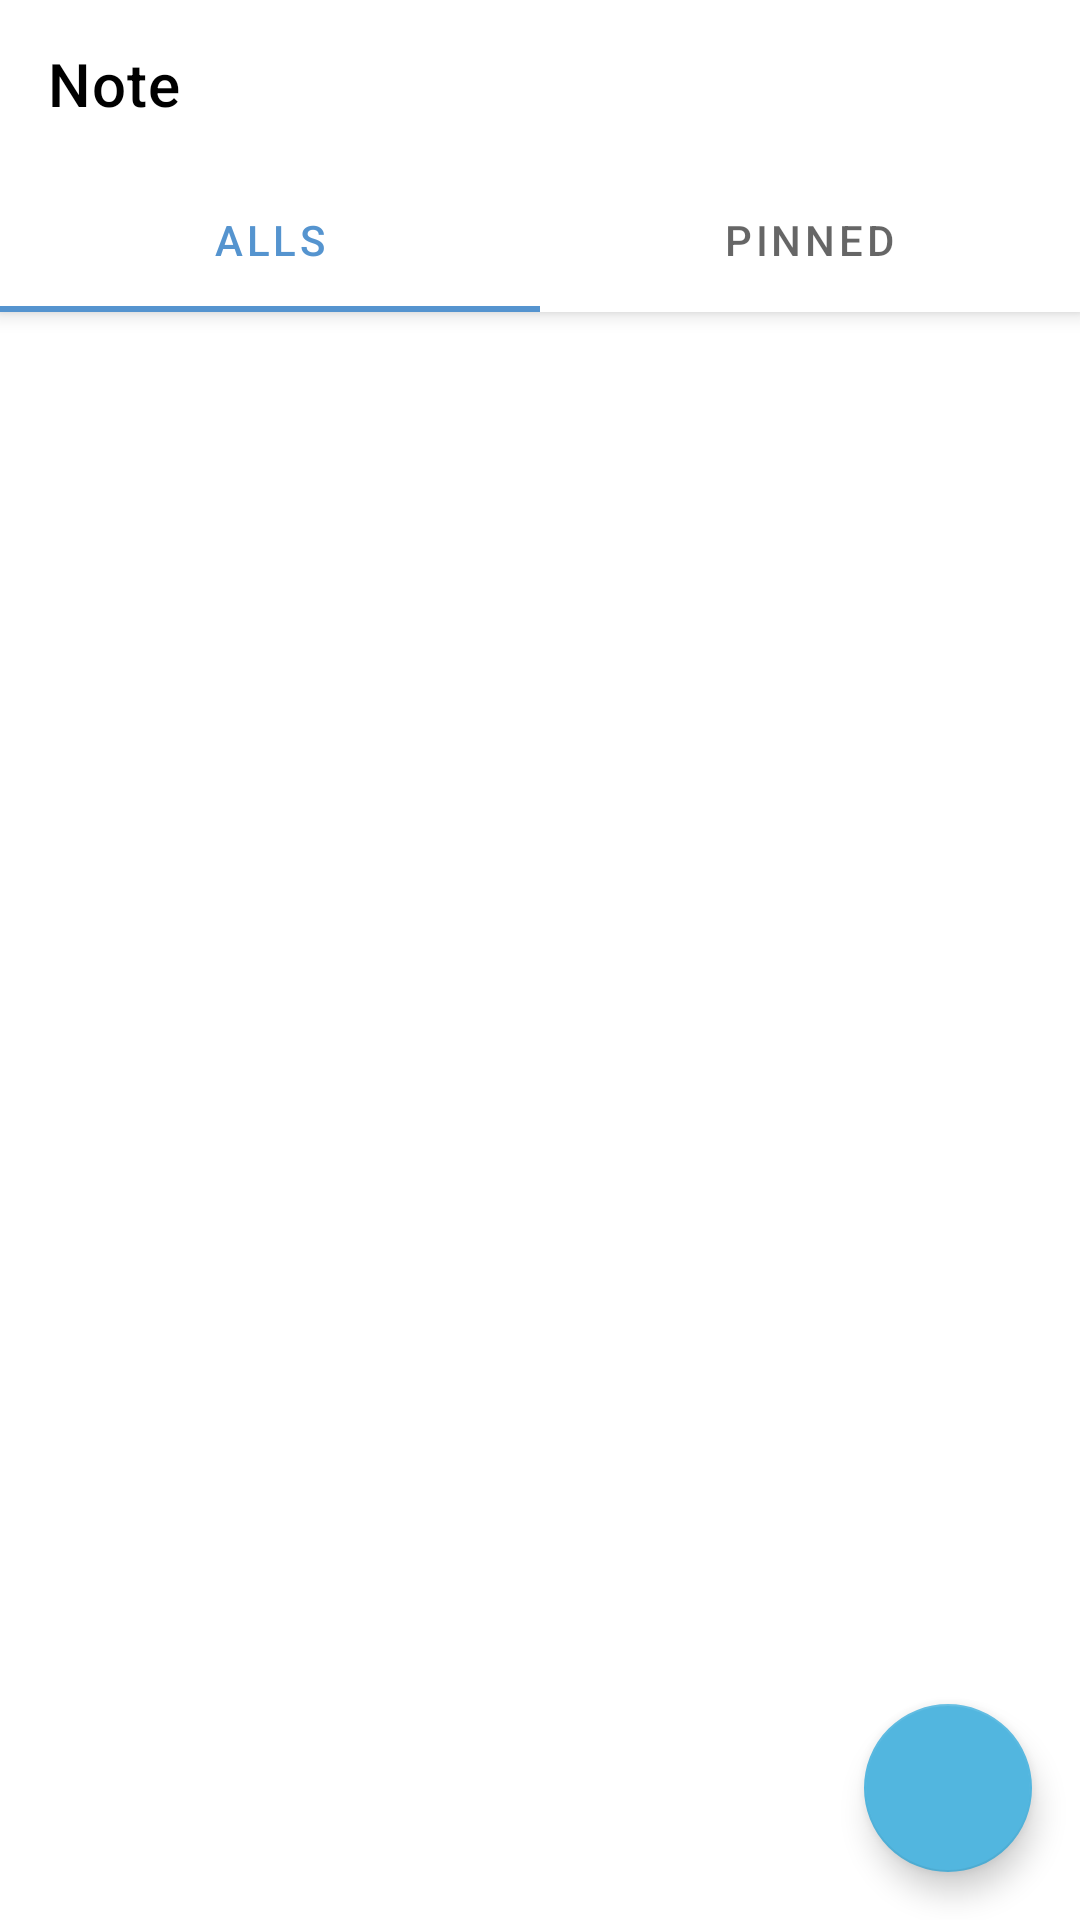

Android layout source for this screen:
<!-- AndroidManifest.xml: activity theme Theme.Time4Study -->
<!-- res/layout/activity_notes.xml -->
<?xml version="1.0" encoding="utf-8"?>
<androidx.coordinatorlayout.widget.CoordinatorLayout
    xmlns:android="http://schemas.android.com/apk/res/android"
    xmlns:app="http://schemas.android.com/apk/res-auto"
    android:layout_width="match_parent"
    android:layout_height="match_parent"
    android:background="?android:attr/colorBackground">

    <com.google.android.material.appbar.AppBarLayout
        android:layout_width="match_parent"
        android:layout_height="wrap_content"
        android:background="?android:attr/colorBackground">

        <androidx.appcompat.widget.Toolbar
            android:id="@+id/toolbar"
            android:layout_width="match_parent"
            android:layout_height="?attr/actionBarSize"
            android:background="?android:attr/colorBackground"
            app:titleTextColor="?android:attr/textColorPrimary"
            app:title="Note"/>

        <com.google.android.material.tabs.TabLayout
            android:id="@+id/tab_layout"
            android:layout_width="match_parent"
            android:layout_height="wrap_content"
            android:background="?android:attr/colorBackground"
            app:tabTextColor="?android:attr/textColorSecondary"
            app:tabSelectedTextColor="?attr/colorAccent"
            app:tabIndicatorColor="?attr/colorAccent">

            <com.google.android.material.tabs.TabItem
                android:layout_width="wrap_content"
                android:layout_height="wrap_content"
                android:text="Alls"/>

            <com.google.android.material.tabs.TabItem
                android:layout_width="wrap_content"
                android:layout_height="wrap_content"
                android:text="Pinned"/>

        </com.google.android.material.tabs.TabLayout>

    </com.google.android.material.appbar.AppBarLayout>

    <androidx.recyclerview.widget.RecyclerView
        android:id="@+id/notes_recycler_view"
        android:layout_width="match_parent"
        android:layout_height="match_parent"
        android:padding="8dp"
        android:clipToPadding="false"
        app:layout_behavior="@string/appbar_scrolling_view_behavior"/>

    <TextView
        android:id="@+id/empty_text"
        android:layout_width="match_parent"
        android:layout_height="wrap_content"
        android:text="You don't have any notes"
        android:gravity="center"
        android:visibility="gone"
        android:padding="16dp"
        android:textColor="?android:attr/textColorSecondary"
        android:textSize="16sp"/>

    <com.google.android.material.floatingactionbutton.FloatingActionButton
        android:id="@+id/fab_add_note"
        android:layout_width="wrap_content"
        android:layout_height="wrap_content"
        android:layout_gravity="bottom|end"
        android:layout_margin="16dp"
        android:src="@drawable/ic_add"
        app:backgroundTint="@color/buttonPrimary"
        app:tint="?android:attr/textColorPrimary"/>

</androidx.coordinatorlayout.widget.CoordinatorLayout>
<!-- resources referenced by this layout -->
<resources>
  <color name="buttonPrimary">#52B6DF</color>
  <style name="Theme.Time4Study" parent="Base.Theme.Time4Study" />
  <style name="Base.Theme.Time4Study" parent="Theme.MaterialComponents.Light.NoActionBar">
          
          
  
  
  
  
          <item name="colorPrimary">@color/colorPrimary</item>
          <item name="colorPrimaryDark">@color/colorPrimaryDark</item>
          <item name="colorAccent">@color/colorAccent</item>
          <item name="android:colorBackground">@color/backgroundColor</item>
          <item name="android:textColorPrimary">@color/textColor</item>
          <item name="android:statusBarColor">@color/colorPrimaryDark</item>
      </style>
  <color name="colorPrimary">#52B6DF</color>
  <color name="colorPrimaryDark">#0F5CD0</color>
  <color name="colorAccent">#5594CF</color>
  <color name="backgroundColor">@color/white</color>
  <color name="textColor">@color/black</color>
  <color name="white">#FFFFFFFF</color>
  <color name="black">#FF000000</color>
</resources>
